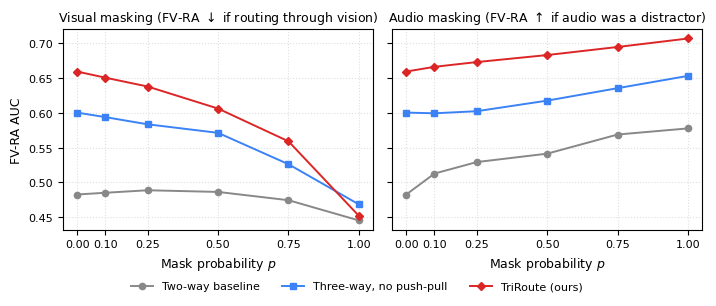

This chart was generated by the following Python code:
"""Progressive masking sweep figure for FV-RA AUC.

Reproduces the curves from Tables 7a/7b of the updated NeurIPS eval list:
visual masking should monotonically lower FV-RA AUC for routing-aware models,
while audio masking should be neutral or beneficial.

Run from this directory: python make_masking_sweep.py
Outputs: masking_sweep.pdf, masking_sweep.png
"""
import matplotlib.pyplot as plt
import numpy as np

plt.rcParams.update({
    "font.size": 9,
    "font.family": "DejaVu Sans",
    "axes.labelsize": 9,
    "axes.titlesize": 9,
    "legend.fontsize": 8,
    "xtick.labelsize": 8,
    "ytick.labelsize": 8,
})

P = np.array([0.0, 0.1, 0.25, 0.5, 0.75, 1.0])

# Visual masking (Table 7a): FV-RA AUC vs visual mask probability p
visual = {
    "Two-way baseline":        [0.4826, 0.4851, 0.4887, 0.4863, 0.4744, 0.4453],
    "Three-way, no push-pull": [0.6003, 0.5938, 0.5835, 0.5712, 0.5261, 0.4683],
    "TriRoute (ours)":         [0.6593, 0.6505, 0.6378, 0.6061, 0.5590, 0.4518],
}

# Audio masking (Table 7b): FV-RA AUC vs audio mask probability p
audio = {
    "Two-way baseline":        [0.4826, 0.5127, 0.5292, 0.5413, 0.5688, 0.5776],
    "Three-way, no push-pull": [0.6003, 0.5993, 0.6023, 0.6175, 0.6354, 0.6531],
    "TriRoute (ours)":         [0.6593, 0.6661, 0.6729, 0.6830, 0.6946, 0.7068],
}

COLORS = {
    "Two-way baseline":        "#888888",
    "Three-way, no push-pull": "#3B82F6",
    "TriRoute (ours)":         "#DC2626",
}
MARKERS = {"Two-way baseline": "o", "Three-way, no push-pull": "s", "TriRoute (ours)": "D"}

# Caren-amended: the two subplots share their lines, so a single centered
# legend at the bottom of the figure replaces the per-axis legend (which
# previously overlapped the curves on the left subplot).
fig, (ax_v, ax_a) = plt.subplots(1, 2, figsize=(7.2, 3.0), sharey=True)

for name, ys in visual.items():
    ax_v.plot(P, ys, color=COLORS[name], marker=MARKERS[name], lw=1.4,
              ms=4.5, label=name)
for name, ys in audio.items():
    ax_a.plot(P, ys, color=COLORS[name], marker=MARKERS[name], lw=1.4,
              ms=4.5, label=name)

for ax, title in [(ax_v, "Visual masking (FV-RA $\\downarrow$ if routing through vision)"),
                  (ax_a, "Audio masking (FV-RA $\\uparrow$ if audio was a distractor)")]:
    ax.set_xlabel("Mask probability $p$")
    ax.set_title(title)
    ax.grid(True, ls=":", alpha=0.4)
    ax.set_xticks(P)

ax_v.set_ylabel("FV-RA AUC")

# Single shared legend, centered between the two subplots
handles, labels = ax_v.get_legend_handles_labels()
fig.legend(handles, labels, loc="lower center", bbox_to_anchor=(0.5, -0.02),
           ncol=3, frameon=False, fontsize=8)

fig.tight_layout()
fig.subplots_adjust(bottom=0.22)
fig.savefig("masking_sweep.pdf", bbox_inches="tight", dpi=300)
fig.savefig("masking_sweep.png", bbox_inches="tight", dpi=300)
print("Wrote masking_sweep.pdf / .png")
